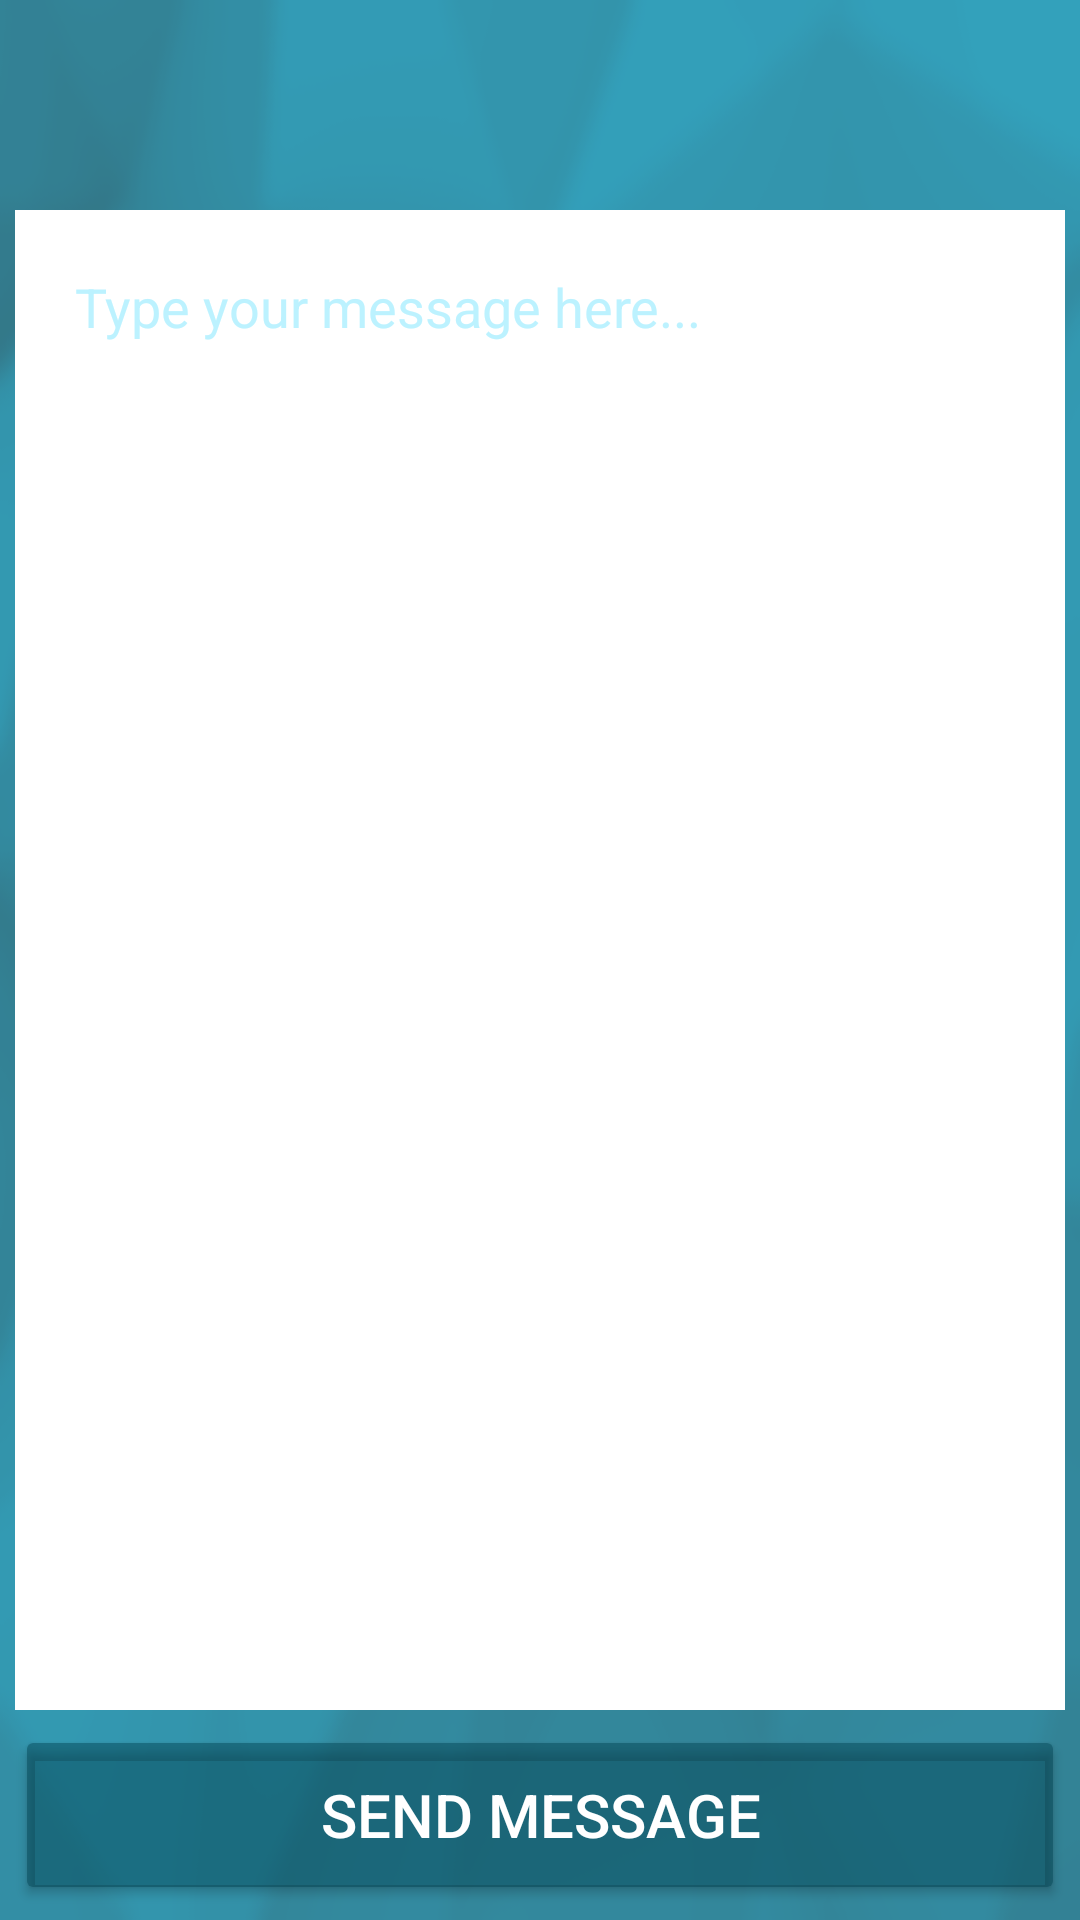

Layout XML and referenced resources for this Android screen:
<!-- AndroidManifest.xml: application theme NoActionBar -->
<!-- res/layout/activity_support_detail.xml -->
<?xml version="1.0" encoding="utf-8"?>
<RelativeLayout xmlns:android="http://schemas.android.com/apk/res/android"
    xmlns:tools="http://schemas.android.com/tools"
    android:id="@+id/activity_support_detail"
    android:layout_width="match_parent"
    android:layout_height="match_parent"
    tools:context="com.damlek.ctiapp.SupportDetailActivity"
    android:background="@drawable/login_background">

    <FrameLayout
        android:id="@+id/action_bar"
        android:layout_width="fill_parent"
        android:layout_height="65dp"
        android:layout_alignParentTop="true">

    </FrameLayout>

    <EditText
        android:id="@+id/text_message"

        android:background="@color/white"
        android:hint="Type your message here..."
        android:layout_width="match_parent"
        android:layout_height="match_parent"
        android:layout_above="@+id/button_send"
        android:layout_below="@+id/action_bar"
        android:layout_margin="5dp"
        android:textColor="@color/darkGrey"
        android:padding="20dp"
        android:gravity="top"
        />

    <Button
        android:id="@+id/button_send"

        android:text="Send Message"
        android:layout_width="match_parent"
        android:layout_height="60dp"
        android:layout_alignParentBottom="true"
        android:textSize="20sp"
        android:gravity="center"
        android:layout_marginBottom="5dp"
        android:layout_marginStart="5dp"
        android:layout_marginEnd="5dp"
        android:onClick="sendMessage"
        />

</RelativeLayout>
<!-- resources referenced by this layout -->
<resources>
  <color name="darkGrey">#444444</color>
  <color name="white">#FFFFFF</color>
  <!-- drawable login_background: png bitmap (drawable, 78608 bytes) -->
  <style name="NoActionBar" parent="Theme.AppCompat.NoActionBar">
          <item name="android:windowActionBar">false</item>
          <item name="android:windowNoTitle">true</item>
          <item name="colorPrimary">@color/colorPrimary</item>
          <item name="colorPrimaryDark">@color/darkerGrey</item>
          <item name="colorAccent">@color/colorAccent</item>
          <item name="colorButtonNormal">@color/colorButton</item>
  
          <item name="colorControlNormal">#c5c5c5</item>
          <item name="colorControlActivated">@color/colorAccent</item>
          <item name="colorControlHighlight">@color/colorAccent</item>
          <item name="android:textColorHint">@color/colorPrimaryLight</item>
      </style>
  <color name="colorPrimary">#007F9F</color>
  <color name="darkerGrey">#222222</color>
  <color name="colorAccent">#999999</color>
  <color name="colorButton">#7700414f</color>
  <color name="colorPrimaryLight">#bcf2ff</color>
</resources>
